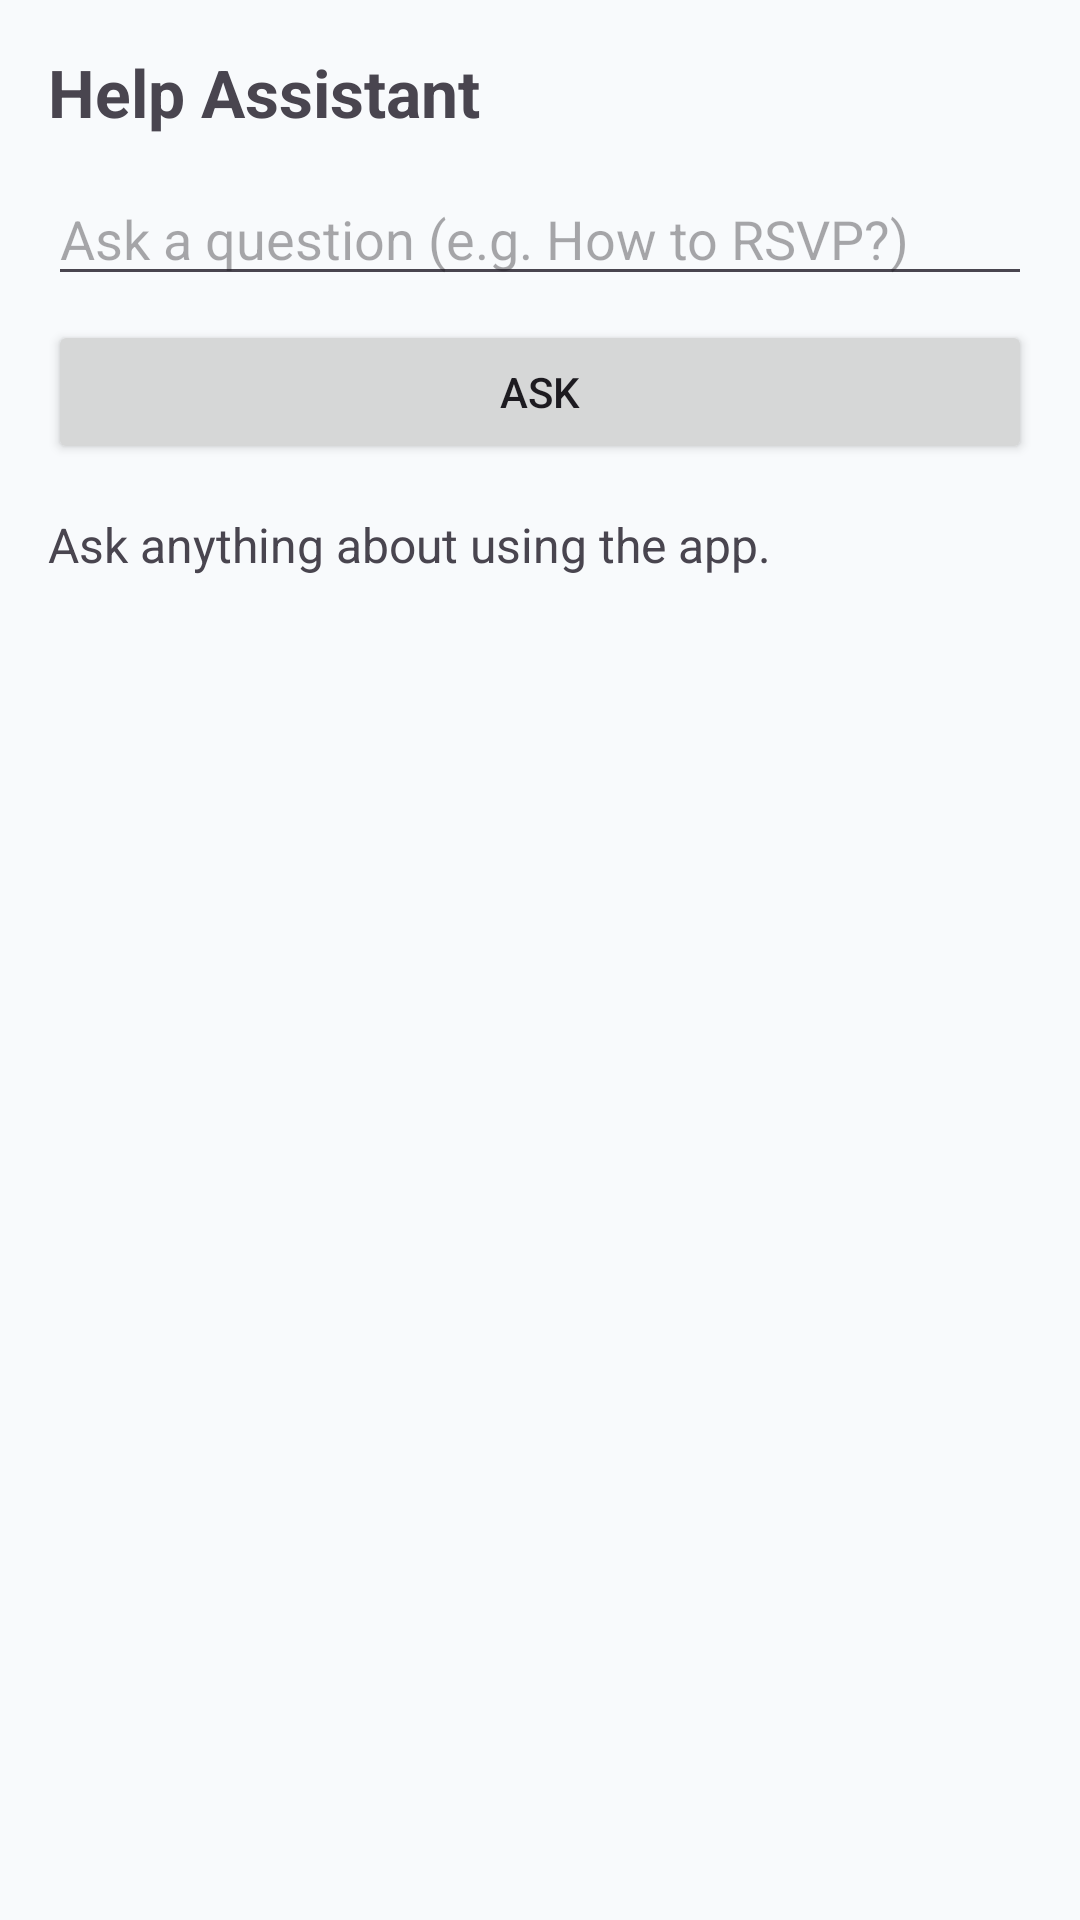

Android layout source for this screen:
<!-- AndroidManifest.xml: application theme Theme.CampusEventsTest -->
<!-- res/layout/activity_help_assistant.xml -->
<?xml version="1.0" encoding="utf-8"?>
<LinearLayout xmlns:android="http://schemas.android.com/apk/res/android"
    android:layout_width="match_parent"
    android:layout_height="match_parent"
    android:orientation="vertical"
    android:padding="16dp">

    <TextView
        android:layout_width="wrap_content"
        android:layout_height="wrap_content"
        android:text="Help Assistant"
        android:textSize="22sp"
        android:textStyle="bold"
        android:layout_marginBottom="12dp" />

    <EditText
        android:id="@+id/help_question_input"
        android:layout_width="match_parent"
        android:layout_height="wrap_content"
        android:hint="Ask a question (e.g. How to RSVP?)"
        android:layout_marginBottom="8dp" />

    <Button
        android:id="@+id/help_ask_button"
        android:layout_width="match_parent"
        android:layout_height="wrap_content"
        android:text="Ask" />

    <TextView
        android:id="@+id/help_answer_text"
        android:layout_width="match_parent"
        android:layout_height="wrap_content"
        android:text="Ask anything about using the app."
        android:textSize="16sp"
        android:layout_marginTop="16dp" />
</LinearLayout>
<!-- resources referenced by this layout -->
<resources>
  <style name="Theme.CampusEventsTest" parent="Base.Theme.CampusEventsTest" />
  <style name="Base.Theme.CampusEventsTest" parent="Theme.Material3.DayNight.NoActionBar">
          <item name="colorPrimary">@color/campus_primary_light</item>
          <item name="colorOnPrimary">@color/campus_on_primary_light</item>
          <item name="colorPrimaryContainer">@color/campus_primary_container_light</item>
          <item name="colorOnPrimaryContainer">@color/campus_on_primary_container_light</item>
          <item name="colorSecondary">@color/campus_accent</item>
          <item name="colorOnSecondary">@color/campus_on_primary</item>
          <item name="colorSurface">@color/campus_surface</item>
          <item name="colorOnSurface">@color/campus_on_surface</item>
          <item name="colorSurfaceVariant">@color/campus_surface_variant</item>
          <item name="colorOnSurfaceVariant">@color/campus_on_surface_secondary</item>
          <item name="android:colorBackground">@color/campus_background</item>
          <item name="colorOutline">@color/campus_divider_strong</item>
          <item name="colorError">@color/campus_error</item>
          <item name="colorOnError">@color/campus_on_primary</item>
      </style>
  <color name="campus_primary_light">@color/campus_accent</color>
  <color name="campus_on_primary_light">#FFFFFF</color>
  <color name="campus_primary_container_light">@color/campus_accent_container</color>
  <color name="campus_on_primary_container_light">@color/campus_on_accent_container</color>
  <color name="campus_accent">#4F46E5</color>
  <color name="campus_on_primary">#FFFFFF</color>
  <color name="campus_surface">#FFFFFF</color>
  <color name="campus_on_surface">#0F172A</color>
  <color name="campus_surface_variant">@color/campus_canvas</color>
  <color name="campus_on_surface_secondary">#64748B</color>
  <color name="campus_background">@color/campus_canvas</color>
  <color name="campus_divider_strong">#CBD5E1</color>
  <color name="campus_error">#DC2626</color>
  <color name="campus_accent_container">#EEF2FF</color>
  <color name="campus_on_accent_container">#312E81</color>
  <color name="campus_canvas">#F8FAFC</color>
</resources>
